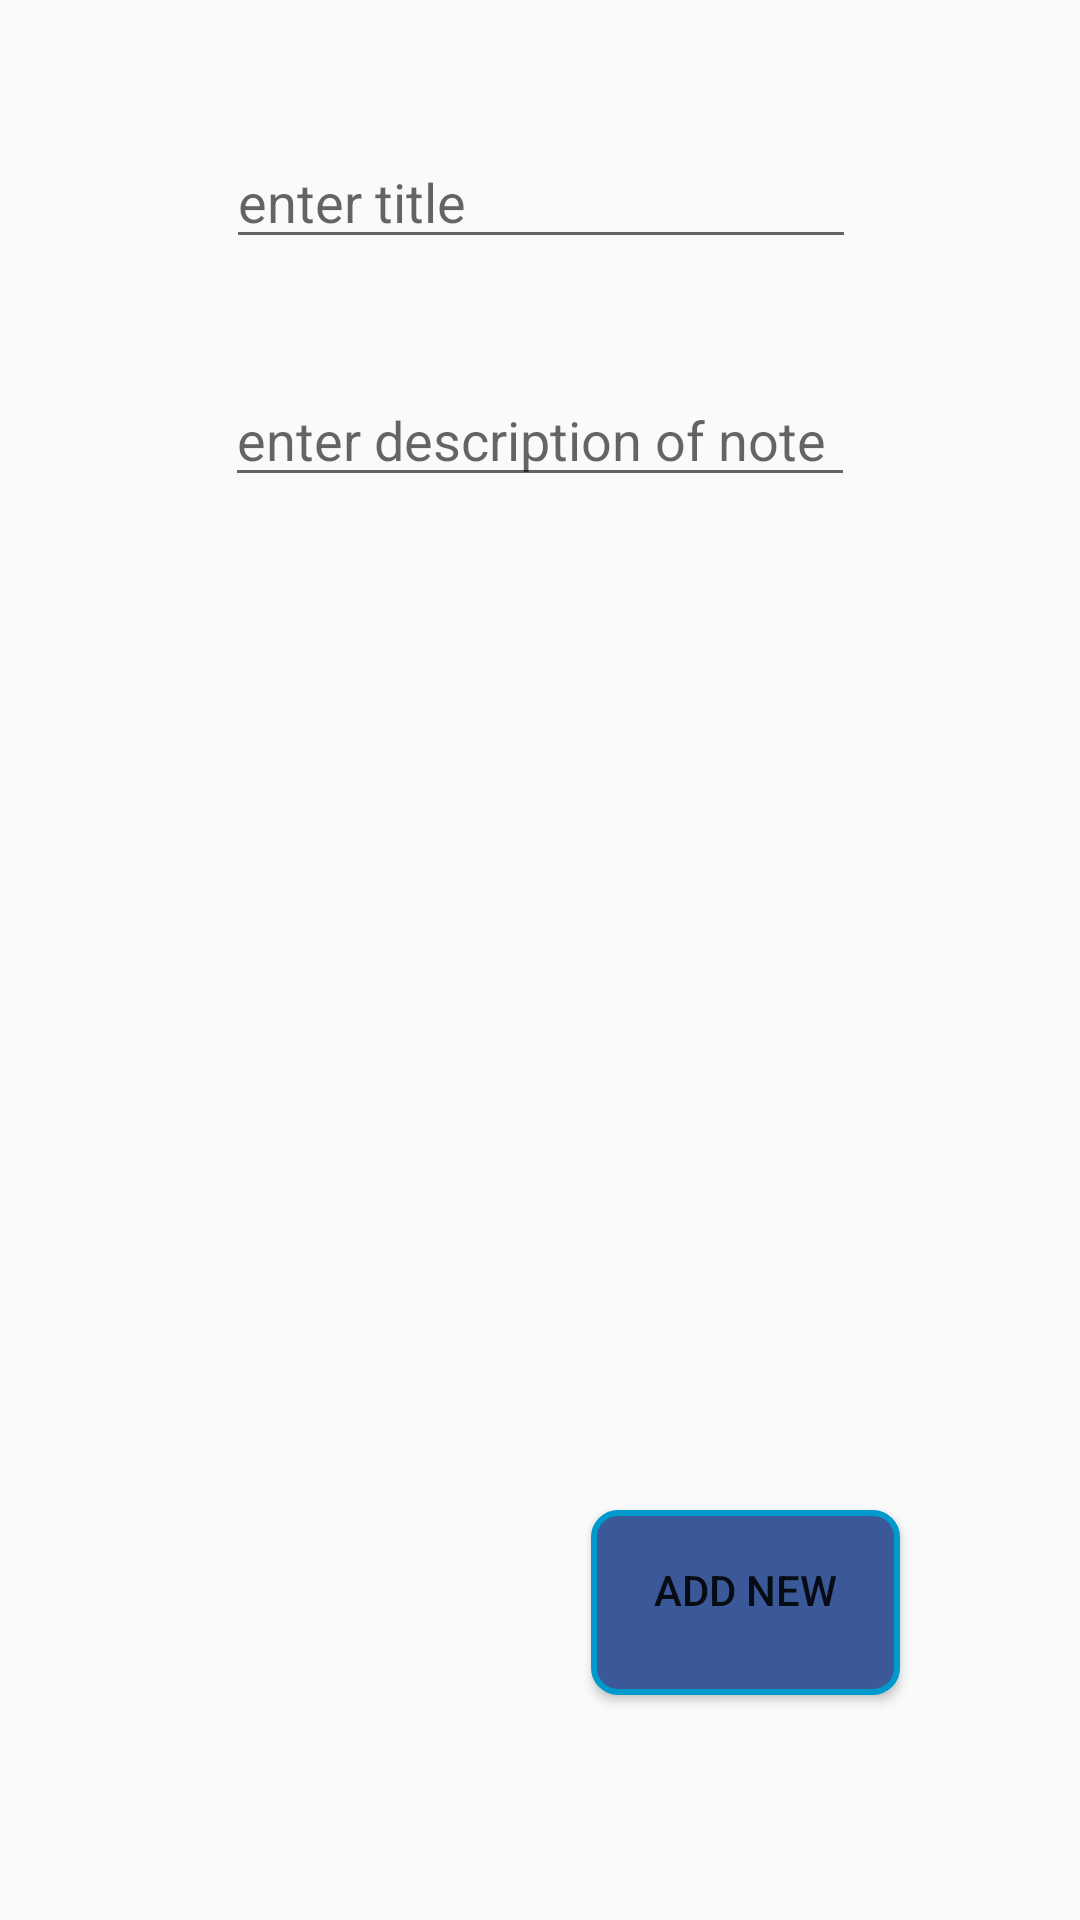

Reconstruct the res/layout file that produces this screen, plus the resources it refers to.
<!-- AndroidManifest.xml: application theme AppTheme -->
<!-- res/layout/activity_add_notes.xml -->
<?xml version="1.0" encoding="utf-8"?>
<androidx.constraintlayout.widget.ConstraintLayout
        xmlns:android="http://schemas.android.com/apk/res/android"
        android:layout_width="match_parent"
        android:layout_height="match_parent"
        xmlns:app="http://schemas.android.com/apk/res-auto">

    <EditText
            android:id="@+id/etTitle"
            android:layout_width="wrap_content"
            android:layout_height="wrap_content"
            android:layout_marginTop="45dp"
            android:ems="10"
            android:hint="@string/titlehint"
            android:inputType="textPersonName"
            app:layout_constraintEnd_toEndOf="parent"
            app:layout_constraintHorizontal_bias="0.503"
            app:layout_constraintLeft_toLeftOf="parent"
            app:layout_constraintRight_toRightOf="parent"
            app:layout_constraintStart_toStartOf="parent"
            app:layout_constraintTop_toTopOf="parent"/>

    <EditText
            android:id="@+id/etDes"
            android:layout_width="wrap_content"
            android:layout_height="wrap_content"
            android:layout_marginTop="38dp"
            android:ems="10"
            android:hint="@string/des"
            android:inputType="textMultiLine"
            app:layout_constraintLeft_toLeftOf="parent"
            app:layout_constraintRight_toRightOf="parent"
            app:layout_constraintTop_toBottomOf="@+id/etTitle"/>

    <Button
            android:id="@+id/button"
            android:layout_width="50pt"
            android:layout_height="30pt"
            android:layout_marginBottom="75dp"
            android:layout_marginEnd="60dp"
            android:background="@drawable/bublue_color"
            android:onClick="buAdd"
            android:text="@string/add"
            app:layout_constraintBottom_toBottomOf="parent"
            app:layout_constraintEnd_toEndOf="parent"/>

</androidx.constraintlayout.widget.ConstraintLayout>
<!-- resources referenced by this layout -->
<resources>
  <!-- drawable bublue_color (drawable) -->
  <?xml version="1.0" encoding="utf-8"?>
  <selector xmlns:android="http://schemas.android.com/apk/res/android">
      <item android:state_pressed="true">
          <shape>
              <solid android:color="@color/customeblue"/>
              <stroke android:color="@color/customeblue"
                      android:width="2dp"
              />
              <corners android:radius="55dp"/>
              <padding android:bottom="8pt"
                       android:left="8dp"
                       android:right="8dp"
                       android:top="8dp"/>
          </shape>
  
      </item>
  
      <item  >
          <shape>
              <gradient android:startColor="@color/customeblue"
                        android:endColor="@color/customeblue"/>
              <stroke android:color="@color/darkblue"
                      android:width="2dp"
              />
              <corners android:radius="8dp"/>
              <padding android:bottom="8pt"
                       android:left="8dp"
                       android:right="8dp"
                       android:top="8dp"/>
          </shape>
  
      </item>
  </selector>
  <string name="add">Add new </string>
  <string name="des">enter description of note</string>
  <string name="titlehint">enter title</string>
  <style name="AppTheme" parent="Theme.AppCompat.Light.DarkActionBar">
          
          <item name="colorPrimary">@color/customeblue</item>
          <item name="colorPrimaryDark">@color/customeblue</item>
          <item name="colorAccent">@color/colorAccent</item>
      </style>
  <color name="customeblue">#3b5998</color>
  <color name="darkblue">#FF0099CC</color>
  <color name="colorAccent">#FF4081</color>
</resources>
